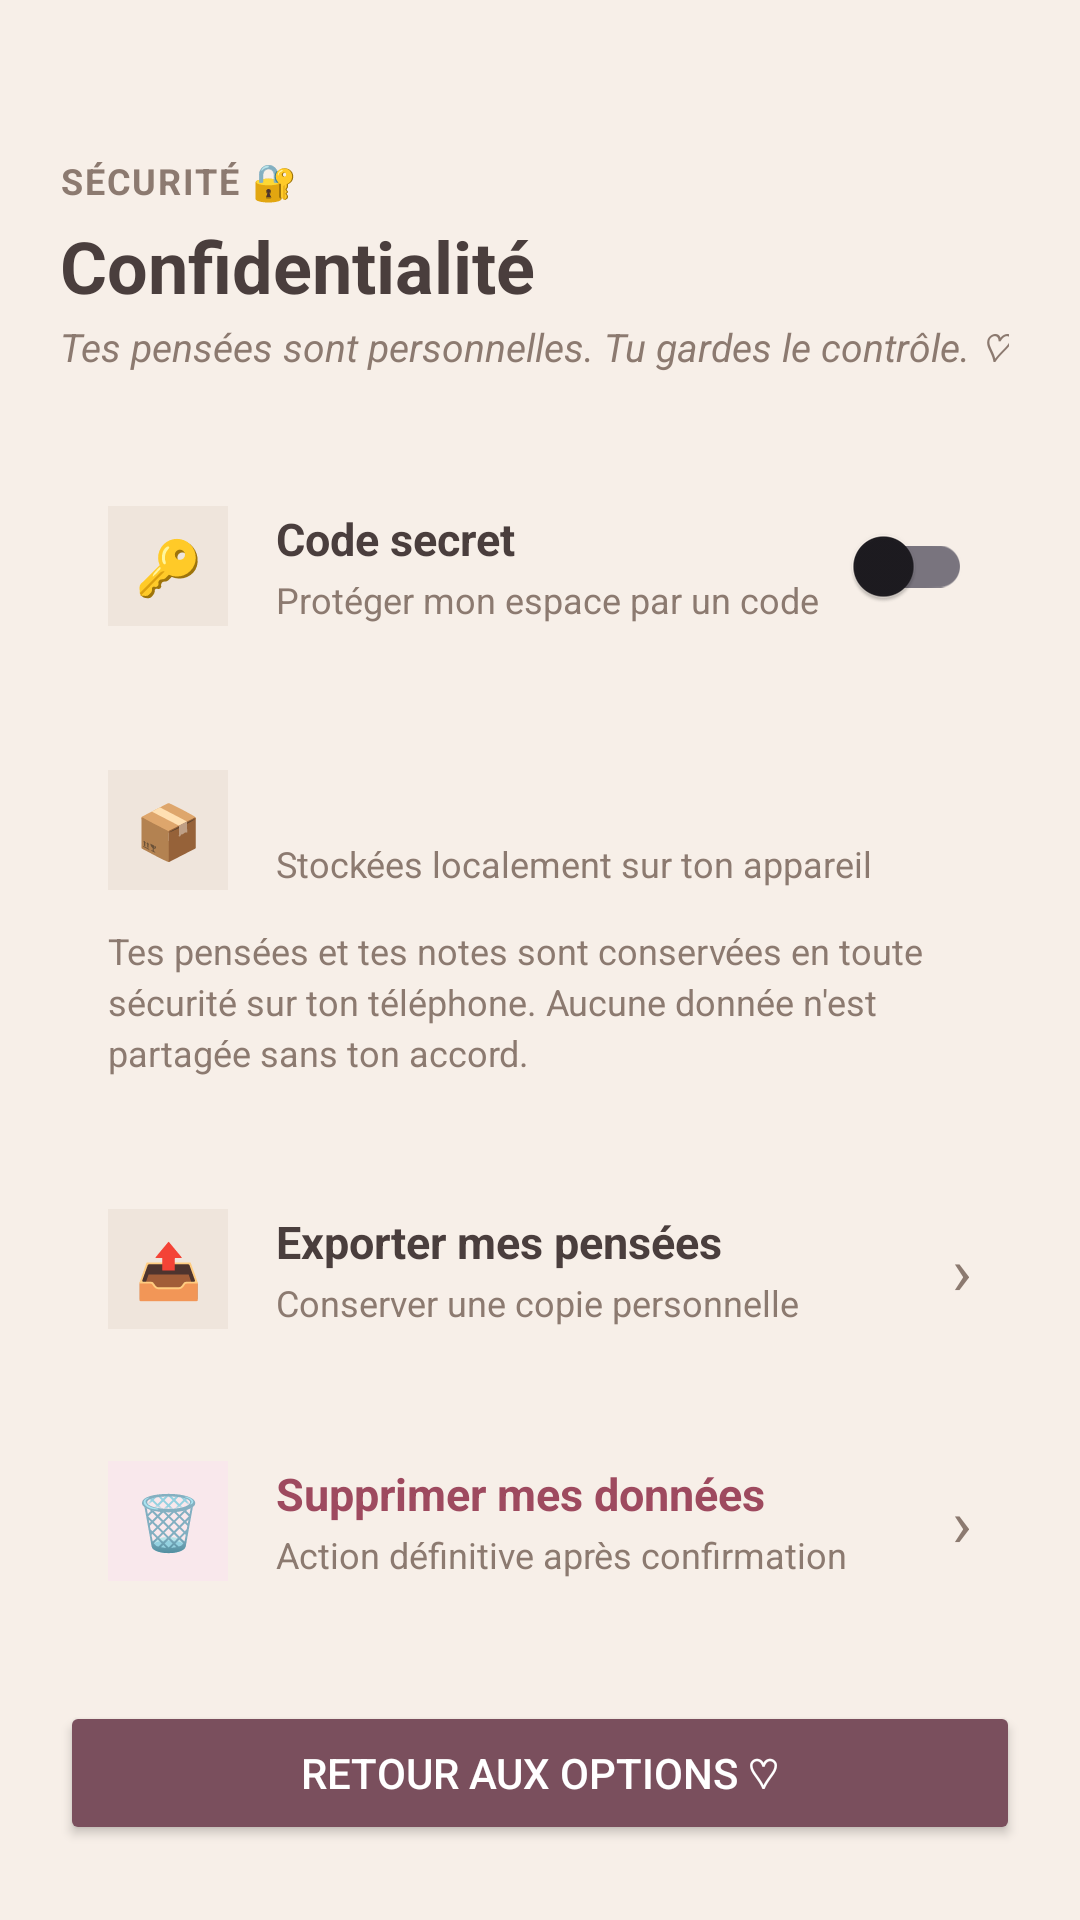

Android layout source for this screen:
<!-- AndroidManifest.xml: application theme Theme.MonPetitEspace -->
<!-- res/layout/activity_confidentialite.xml -->
<?xml version="1.0" encoding="utf-8"?>
<RelativeLayout xmlns:android="http://schemas.android.com/apk/res/android"
    android:id="@+id/rootLayoutConfidentialite"
    android:layout_width="match_parent"
    android:layout_height="match_parent"
    android:background="#F7EFE8">

    <ScrollView
        android:layout_width="match_parent"
        android:layout_height="match_parent"
        android:fillViewport="true">

        <LinearLayout
            android:layout_width="match_parent"
            android:layout_height="wrap_content"
            android:orientation="vertical"
            android:padding="20dp">

            
            <LinearLayout
                android:layout_width="match_parent"
                android:layout_height="wrap_content"
                android:layout_marginTop="32dp"
                android:layout_marginBottom="24dp"
                android:orientation="vertical">

                <TextView
                    android:layout_width="wrap_content"
                    android:layout_height="wrap_content"
                    android:letterSpacing="0.05"
                    android:text="SÉCURITÉ 🔐"
                    android:textColor="#8C7A70"
                    android:textSize="12sp"
                    android:textStyle="bold" />

                <TextView
                    android:layout_width="wrap_content"
                    android:layout_height="wrap_content"
                    android:layout_marginTop="4dp"
                    android:text="Confidentialité"
                    android:textColor="#4A3E3D"
                    android:textSize="24sp"
                    android:textStyle="bold" />

                <TextView
                    android:layout_width="wrap_content"
                    android:layout_height="wrap_content"
                    android:layout_marginTop="2dp"
                    android:text="Tes pensées sont personnelles. Tu gardes le contrôle. ♡"
                    android:textColor="#8C7A70"
                    android:textSize="13sp"
                    android:textStyle="italic" />
            </LinearLayout>

            
            <LinearLayout
                android:layout_width="match_parent"
                android:layout_height="wrap_content"
                android:layout_marginBottom="12dp"
                android:background="@drawable/fond_carte_blanche"
                android:gravity="center_vertical"
                android:orientation="horizontal"
                android:padding="16dp">

                <TextView
                    android:layout_width="40dp"
                    android:layout_height="40dp"
                    android:background="#EFE5DC"
                    android:gravity="center"
                    android:text="🔑"
                    android:textSize="18sp" />

                <LinearLayout
                    android:layout_width="0dp"
                    android:layout_height="wrap_content"
                    android:layout_marginStart="16dp"
                    android:layout_weight="1"
                    android:orientation="vertical">

                    <TextView
                        android:layout_width="wrap_content"
                        android:layout_height="wrap_content"
                        android:text="Code secret"
                        android:textColor="#4A3E3D"
                        android:textSize="15sp"
                        android:textStyle="bold" />

                    <TextView
                        android:layout_width="wrap_content"
                        android:layout_height="wrap_content"
                        android:layout_marginTop="2dp"
                        android:text="Protéger mon espace par un code"
                        android:textColor="#8C7A70"
                        android:textSize="12sp" />
                </LinearLayout>

                <androidx.appcompat.widget.SwitchCompat
                    android:id="@+id/switchCodeSecret"
                    android:layout_width="wrap_content"
                    android:layout_height="wrap_content" />
            </LinearLayout>

            
            <LinearLayout
                android:layout_width="match_parent"
                android:layout_height="wrap_content"
                android:layout_marginBottom="12dp"
                android:background="@drawable/fond_carte_blanche"
                android:orientation="vertical"
                android:padding="16dp">

                <LinearLayout
                    android:layout_width="match_parent"
                    android:layout_height="wrap_content"
                    android:gravity="center_vertical"
                    android:orientation="horizontal">

                    <TextView
                        android:layout_width="40dp"
                        android:layout_height="40dp"
                        android:background="#EFE5DC"
                        android:gravity="center"
                        android:text="📦"
                        android:textSize="18sp" />

                    <LinearLayout
                        android:layout_width="0dp"
                        android:layout_height="wrap_content"
                        android:layout_marginStart="16dp"
                        android:layout_weight="1"
                        android:orientation="vertical">

                        <TextView
                            android:layout_width="wrap_content"
                            android:layout_height="wrap_content"
                            text="Mes données"
                            android:textColor="#4A3E3D"
                            android:textSize="15sp"
                            android:textStyle="bold" />

                        <TextView
                            android:layout_width="wrap_content"
                            android:layout_height="wrap_content"
                            android:layout_marginTop="2dp"
                            android:text="Stockées localement sur ton appareil"
                            android:textColor="#8C7A70"
                            android:textSize="12sp" />
                    </LinearLayout>
                </LinearLayout>

                <TextView
                    android:layout_width="match_parent"
                    android:layout_height="wrap_content"
                    android:layout_marginTop="12dp"
                    android:lineSpacingExtra="3dp"
                    android:text="Tes pensées et tes notes sont conservées en toute sécurité sur ton téléphone. Aucune donnée n'est partagée sans ton accord."
                    android:textColor="#8C7A70"
                    android:textSize="12sp" />
            </LinearLayout>

            
            <LinearLayout
                android:id="@+id/cardExporter"
                android:layout_width="match_parent"
                android:layout_height="wrap_content"
                android:layout_marginBottom="12dp"
                android:background="@drawable/fond_carte_blanche"
                android:clickable="true"
                android:focusable="true"
                android:gravity="center_vertical"
                android:orientation="horizontal"
                android:padding="16dp">

                <TextView
                    android:layout_width="40dp"
                    android:layout_height="40dp"
                    android:background="#EFE5DC"
                    android:gravity="center"
                    android:text="📤"
                    android:textSize="18sp" />

                <LinearLayout
                    android:layout_width="0dp"
                    android:layout_height="wrap_content"
                    android:layout_marginStart="16dp"
                    android:layout_weight="1"
                    android:orientation="vertical">

                    <TextView
                        android:layout_width="wrap_content"
                        android:layout_height="wrap_content"
                        android:text="Exporter mes pensées"
                        android:textColor="#4A3E3D"
                        android:textSize="15sp"
                        android:textStyle="bold" />

                    <TextView
                        android:layout_width="wrap_content"
                        android:layout_height="wrap_content"
                        android:layout_marginTop="2dp"
                        android:text="Conserver une copie personnelle"
                        android:textColor="#8C7A70"
                        android:textSize="12sp" />
                </LinearLayout>

                <TextView
                    android:layout_width="wrap_content"
                    android:layout_height="wrap_content"
                    android:text="›"
                    android:textColor="#8C7A70"
                    android:textSize="22sp" />
            </LinearLayout>

            
            <LinearLayout
                android:id="@+id/cardSupprimer"
                android:layout_width="match_parent"
                android:layout_height="wrap_content"
                android:layout_marginBottom="24dp"
                android:background="@drawable/fond_carte_blanche"
                android:clickable="true"
                android:focusable="true"
                android:gravity="center_vertical"
                android:orientation="horizontal"
                android:padding="16dp">

                <TextView
                    android:layout_width="40dp"
                    android:layout_height="40dp"
                    android:background="#F9E8EC"
                    android:gravity="center"
                    android:text="🗑️"
                    android:textSize="18sp" />

                <LinearLayout
                    android:layout_width="0dp"
                    android:layout_height="wrap_content"
                    android:layout_marginStart="16dp"
                    android:layout_weight="1"
                    android:orientation="vertical">

                    <TextView
                        android:layout_width="wrap_content"
                        android:layout_height="wrap_content"
                        android:text="Supprimer mes données"
                        android:textColor="#9E4A5F"
                        android:textSize="15sp"
                        android:textStyle="bold" />

                    <TextView
                        android:layout_width="wrap_content"
                        android:layout_height="wrap_content"
                        android:layout_marginTop="2dp"
                        android:text="Action définitive après confirmation"
                        android:textColor="#8C7A70"
                        android:textSize="12sp" />
                </LinearLayout>

                <TextView
                    android:layout_width="wrap_content"
                    android:layout_height="wrap_content"
                    android:text="›"
                    android:textColor="#8C7A70"
                    android:textSize="22sp" />
            </LinearLayout>

            
            <Button
                android:id="@+id/btnRetourConfidentialite"
                android:layout_width="match_parent"
                android:layout_height="wrap_content"
                android:backgroundTint="#7A4F5D"
                android:paddingVertical="12dp"
                android:text="Retour aux options ♡"
                android:textColor="#FFFFFF"
                android:textSize="14sp" />

        </LinearLayout>
    </ScrollView>

</RelativeLayout>
<!-- resources referenced by this layout -->
<resources>
  <style name="Theme.MonPetitEspace" parent="Base.Theme.MonPetitEspace" />
  <style name="Base.Theme.MonPetitEspace" parent="Theme.Material3.DayNight.NoActionBar">
          
          
      </style>
</resources>
